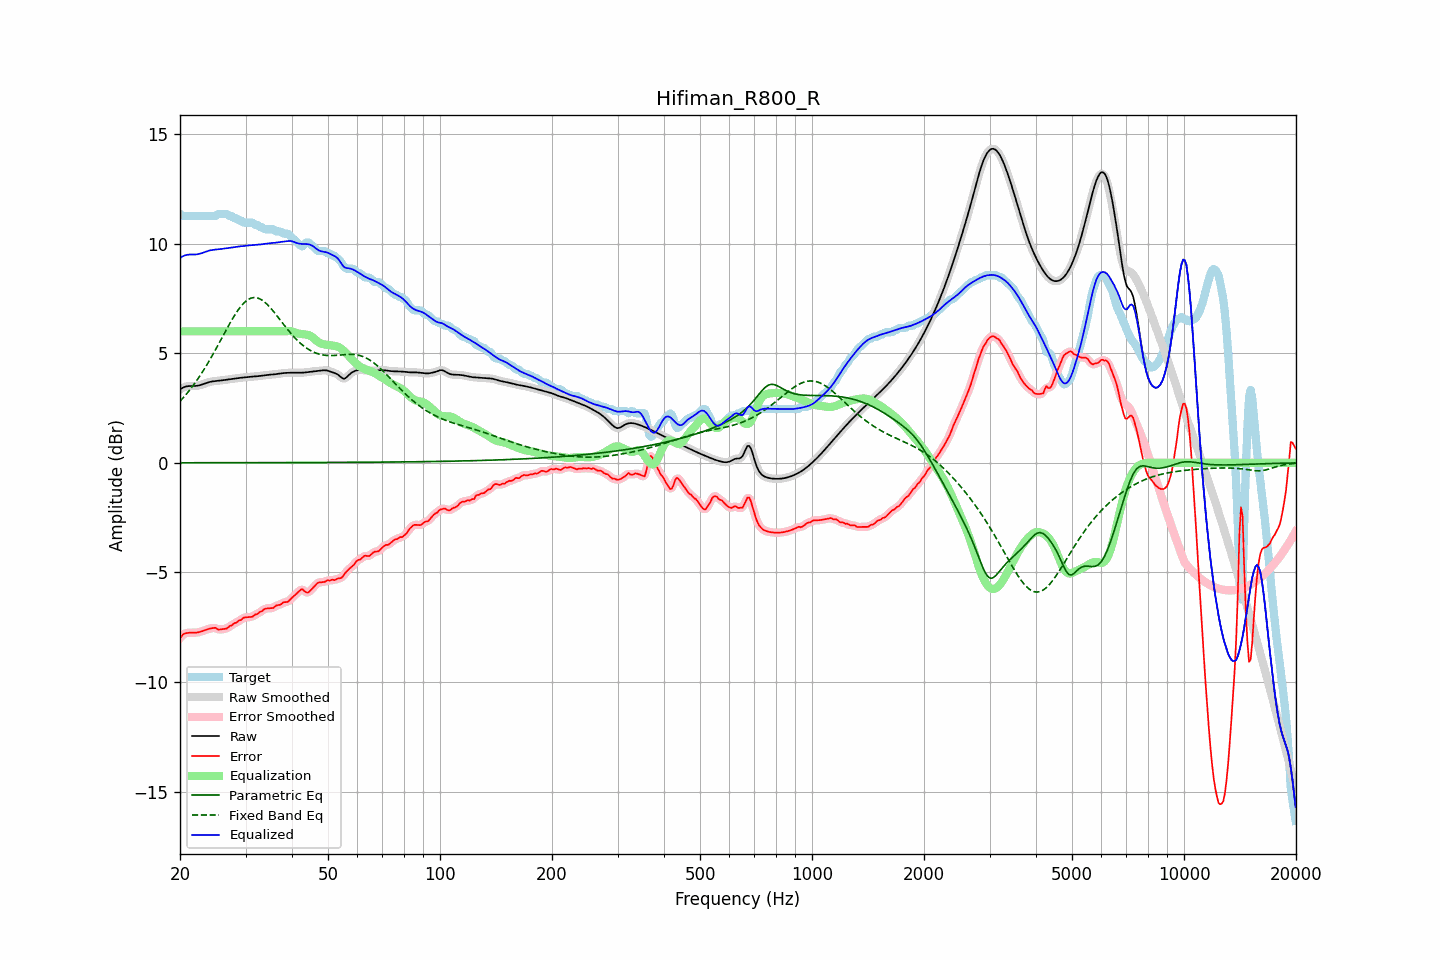

Values plotted in this chart, from the file beside it:
frequency, raw, error, smoothed, error_smoothed, equalization, parametric_eq, fixed_band_eq, equalized_raw, equalized_smoothed, target
20.00, 3.35, -8.01, 3.35, -8.00, 6.00, 0.00, 2.80, 9.35, 9.35, 11.36
20.20, 3.40, -7.91, 3.40, -7.91, 6.00, 0.00, 2.89, 9.40, 9.40, 11.31
20.40, 3.43, -7.82, 3.44, -7.84, 6.00, 0.00, 2.97, 9.43, 9.44, 11.26
20.61, 3.47, -7.79, 3.46, -7.79, 6.00, 0.00, 3.05, 9.47, 9.46, 11.26
20.81, 3.49, -7.77, 3.49, -7.77, 6.00, 0.00, 3.14, 9.49, 9.49, 11.26
21.02, 3.50, -7.76, 3.50, -7.76, 6.00, 0.00, 3.23, 9.50, 9.50, 11.26
21.23, 3.50, -7.75, 3.50, -7.75, 6.00, 0.00, 3.32, 9.50, 9.50, 11.26
21.44, 3.50, -7.75, 3.50, -7.75, 6.00, 0.00, 3.41, 9.50, 9.50, 11.26
21.66, 3.50, -7.75, 3.50, -7.75, 6.00, 0.00, 3.51, 9.50, 9.50, 11.26
21.87, 3.50, -7.75, 3.51, -7.75, 6.00, 0.00, 3.61, 9.50, 9.51, 11.26
22.09, 3.51, -7.75, 3.51, -7.75, 6.00, 0.00, 3.71, 9.51, 9.51, 11.26
22.31, 3.52, -7.74, 3.52, -7.74, 6.00, 0.00, 3.82, 9.52, 9.52, 11.26
22.54, 3.53, -7.72, 3.54, -7.72, 6.00, 0.00, 3.93, 9.53, 9.54, 11.26
22.76, 3.56, -7.70, 3.56, -7.70, 6.00, 0.00, 4.04, 9.56, 9.56, 11.26
22.99, 3.58, -7.68, 3.58, -7.68, 6.00, 0.00, 4.15, 9.58, 9.58, 11.26
23.22, 3.61, -7.65, 3.61, -7.65, 6.00, 0.00, 4.27, 9.61, 9.61, 11.26
23.45, 3.63, -7.62, 3.63, -7.62, 6.00, 0.00, 4.39, 9.63, 9.63, 11.26
23.69, 3.66, -7.60, 3.66, -7.60, 6.00, 0.00, 4.51, 9.66, 9.66, 11.26
23.92, 3.68, -7.58, 3.68, -7.58, 6.00, 0.00, 4.63, 9.68, 9.68, 11.26
24.16, 3.70, -7.56, 3.70, -7.56, 6.00, 0.00, 4.76, 9.70, 9.70, 11.26
24.40, 3.71, -7.54, 3.71, -7.54, 6.00, 0.00, 4.89, 9.71, 9.71, 11.26
24.65, 3.72, -7.53, 3.72, -7.53, 6.00, 0.00, 5.02, 9.72, 9.72, 11.26
24.89, 3.73, -7.53, 3.73, -7.55, 6.00, 0.00, 5.15, 9.73, 9.73, 11.26
25.14, 3.74, -7.58, 3.74, -7.57, 6.00, 0.00, 5.28, 9.74, 9.74, 11.32
25.39, 3.75, -7.61, 3.75, -7.60, 6.00, 0.00, 5.42, 9.75, 9.75, 11.36
25.65, 3.75, -7.60, 3.75, -7.61, 6.00, 0.00, 5.55, 9.75, 9.75, 11.36
25.91, 3.76, -7.59, 3.76, -7.60, 6.00, 0.00, 5.69, 9.76, 9.76, 11.36
26.16, 3.77, -7.58, 3.77, -7.59, 6.00, 0.00, 5.83, 9.77, 9.77, 11.36
26.43, 3.78, -7.57, 3.78, -7.58, 6.00, 0.00, 5.96, 9.78, 9.78, 11.36
26.69, 3.80, -7.56, 3.80, -7.55, 6.00, 0.00, 6.10, 9.80, 9.80, 11.36
26.96, 3.81, -7.51, 3.81, -7.51, 6.00, 0.00, 6.23, 9.81, 9.81, 11.32
27.23, 3.82, -7.44, 3.82, -7.47, 6.00, 0.00, 6.36, 9.82, 9.82, 11.26
27.50, 3.83, -7.43, 3.83, -7.41, 6.00, 0.00, 6.49, 9.83, 9.83, 11.26
27.77, 3.84, -7.37, 3.84, -7.37, 6.00, 0.01, 6.61, 9.84, 9.84, 11.20
28.05, 3.85, -7.31, 3.85, -7.33, 6.00, 0.01, 6.74, 9.85, 9.85, 11.16
28.33, 3.86, -7.30, 3.86, -7.28, 6.00, 0.01, 6.85, 9.86, 9.86, 11.16
28.62, 3.87, -7.24, 3.87, -7.24, 6.00, 0.01, 6.96, 9.87, 9.87, 11.10
28.90, 3.87, -7.18, 3.87, -7.20, 6.00, 0.01, 7.06, 9.87, 9.87, 11.06
29.19, 3.88, -7.17, 3.88, -7.15, 6.00, 0.01, 7.15, 9.88, 9.88, 11.06
29.48, 3.89, -7.10, 3.89, -7.11, 6.00, 0.01, 7.24, 9.89, 9.89, 10.99
29.78, 3.90, -7.06, 3.90, -7.07, 6.00, 0.01, 7.31, 9.90, 9.90, 10.96
30.08, 3.91, -7.05, 3.91, -7.05, 6.00, 0.01, 7.38, 9.91, 9.91, 10.96
30.38, 3.91, -7.04, 3.91, -7.04, 6.00, 0.01, 7.43, 9.91, 9.91, 10.96
30.68, 3.92, -7.04, 3.92, -7.04, 6.00, 0.01, 7.47, 9.92, 9.92, 10.96
30.99, 3.93, -7.03, 3.93, -7.03, 6.00, 0.01, 7.51, 9.93, 9.93, 10.96
31.30, 3.93, -7.02, 3.93, -7.01, 6.00, 0.01, 7.53, 9.93, 9.93, 10.96
31.61, 3.94, -6.97, 3.94, -6.97, 6.00, 0.01, 7.54, 9.94, 9.94, 10.91
31.93, 3.94, -6.91, 3.94, -6.93, 6.00, 0.01, 7.54, 9.94, 9.94, 10.86
32.24, 3.95, -6.91, 3.95, -6.88, 6.00, 0.01, 7.53, 9.95, 9.95, 10.86
32.57, 3.96, -6.85, 3.96, -6.85, 6.00, 0.01, 7.50, 9.96, 9.96, 10.80
32.89, 3.97, -6.79, 3.97, -6.81, 6.00, 0.01, 7.47, 9.97, 9.97, 10.76
33.22, 3.98, -6.77, 3.98, -6.75, 6.00, 0.01, 7.42, 9.98, 9.98, 10.75
33.55, 3.99, -6.70, 3.99, -6.70, 6.00, 0.01, 7.38, 9.99, 9.99, 10.69
33.89, 4.00, -6.66, 4.00, -6.67, 6.00, 0.01, 7.31, 10.00, 10.00, 10.66
34.23, 4.01, -6.65, 4.01, -6.64, 6.00, 0.01, 7.25, 10.01, 10.01, 10.66
34.57, 4.02, -6.64, 4.02, -6.64, 6.00, 0.01, 7.17, 10.02, 10.02, 10.66
34.92, 4.02, -6.64, 4.02, -6.64, 6.00, 0.01, 7.09, 10.02, 10.02, 10.66
35.27, 4.03, -6.63, 4.03, -6.63, 6.00, 0.01, 7.01, 10.03, 10.03, 10.66
35.62, 4.03, -6.62, 4.03, -6.60, 6.00, 0.01, 6.92, 10.03, 10.03, 10.66
35.97, 4.04, -6.56, 4.04, -6.56, 6.00, 0.01, 6.83, 10.04, 10.04, 10.60
... 635 more rows
